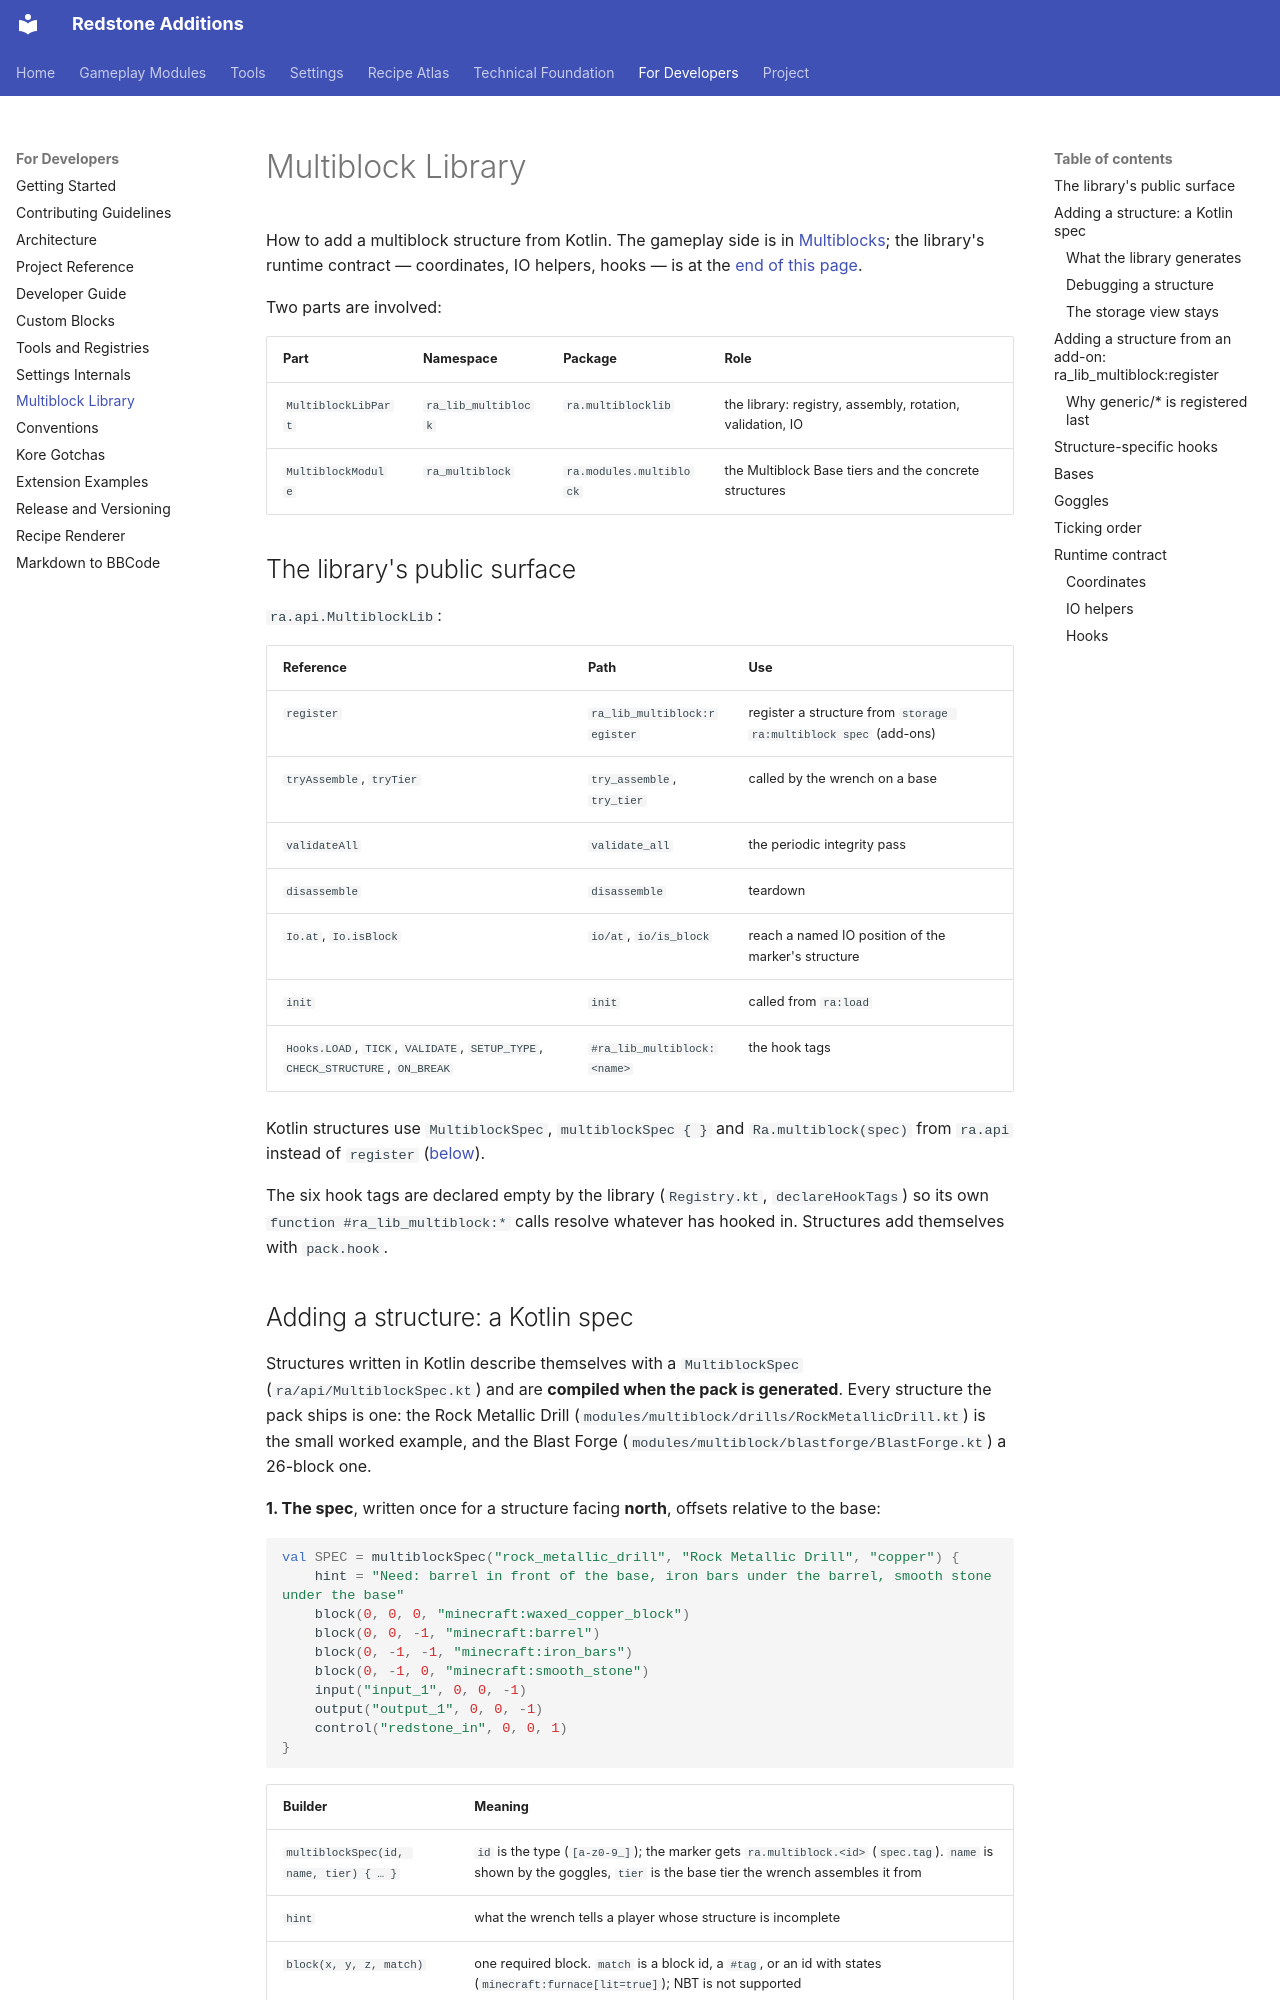

repository: AnCarsenat/Redstone-Additions · page: multiblock-library/index.html · generator: mkdocs

# Multiblock Library

How to add a multiblock structure from Kotlin. The gameplay side is in [Multiblocks](multiblocks.md);
the library's runtime contract — coordinates, IO helpers, hooks — is at the
[end of this page](#runtime-contract).

Two parts are involved:

| Part | Namespace | Package | Role |
| --- | --- | --- | --- |
| `MultiblockLibPart` | `ra_lib_multiblock` | `ra.multiblocklib` | the library: registry, assembly, rotation, validation, IO |
| `MultiblockModule` | `ra_multiblock` | `ra.modules.multiblock` | the Multiblock Base tiers and the concrete structures |

## The library's public surface

`ra.api.MultiblockLib`:

| Reference | Path | Use |
| --- | --- | --- |
| `register` | `ra_lib_multiblock:register` | register a structure from `storage ra:multiblock spec` (add-ons) |
| `tryAssemble`, `tryTier` | `try_assemble`, `try_tier` | called by the wrench on a base |
| `validateAll` | `validate_all` | the periodic integrity pass |
| `disassemble` | `disassemble` | teardown |
| `Io.at`, `Io.isBlock` | `io/at`, `io/is_block` | reach a named IO position of the marker's structure |
| `init` | `init` | called from `ra:load` |
| `Hooks.LOAD`, `TICK`, `VALIDATE`, `SETUP_TYPE`, `CHECK_STRUCTURE`, `ON_BREAK` | `#ra_lib_multiblock:<name>` | the hook tags |

Kotlin structures use `MultiblockSpec`, `multiblockSpec { }` and `Ra.multiblock(spec)` from
`ra.api` instead of `register` ([below](#adding-a-structure-a-kotlin-spec)).

The six hook tags are declared empty by the library (`Registry.kt`, `declareHookTags`) so its own
`function #ra_lib_multiblock:*` calls resolve whatever has hooked in. Structures add themselves
with `pack.hook`.
